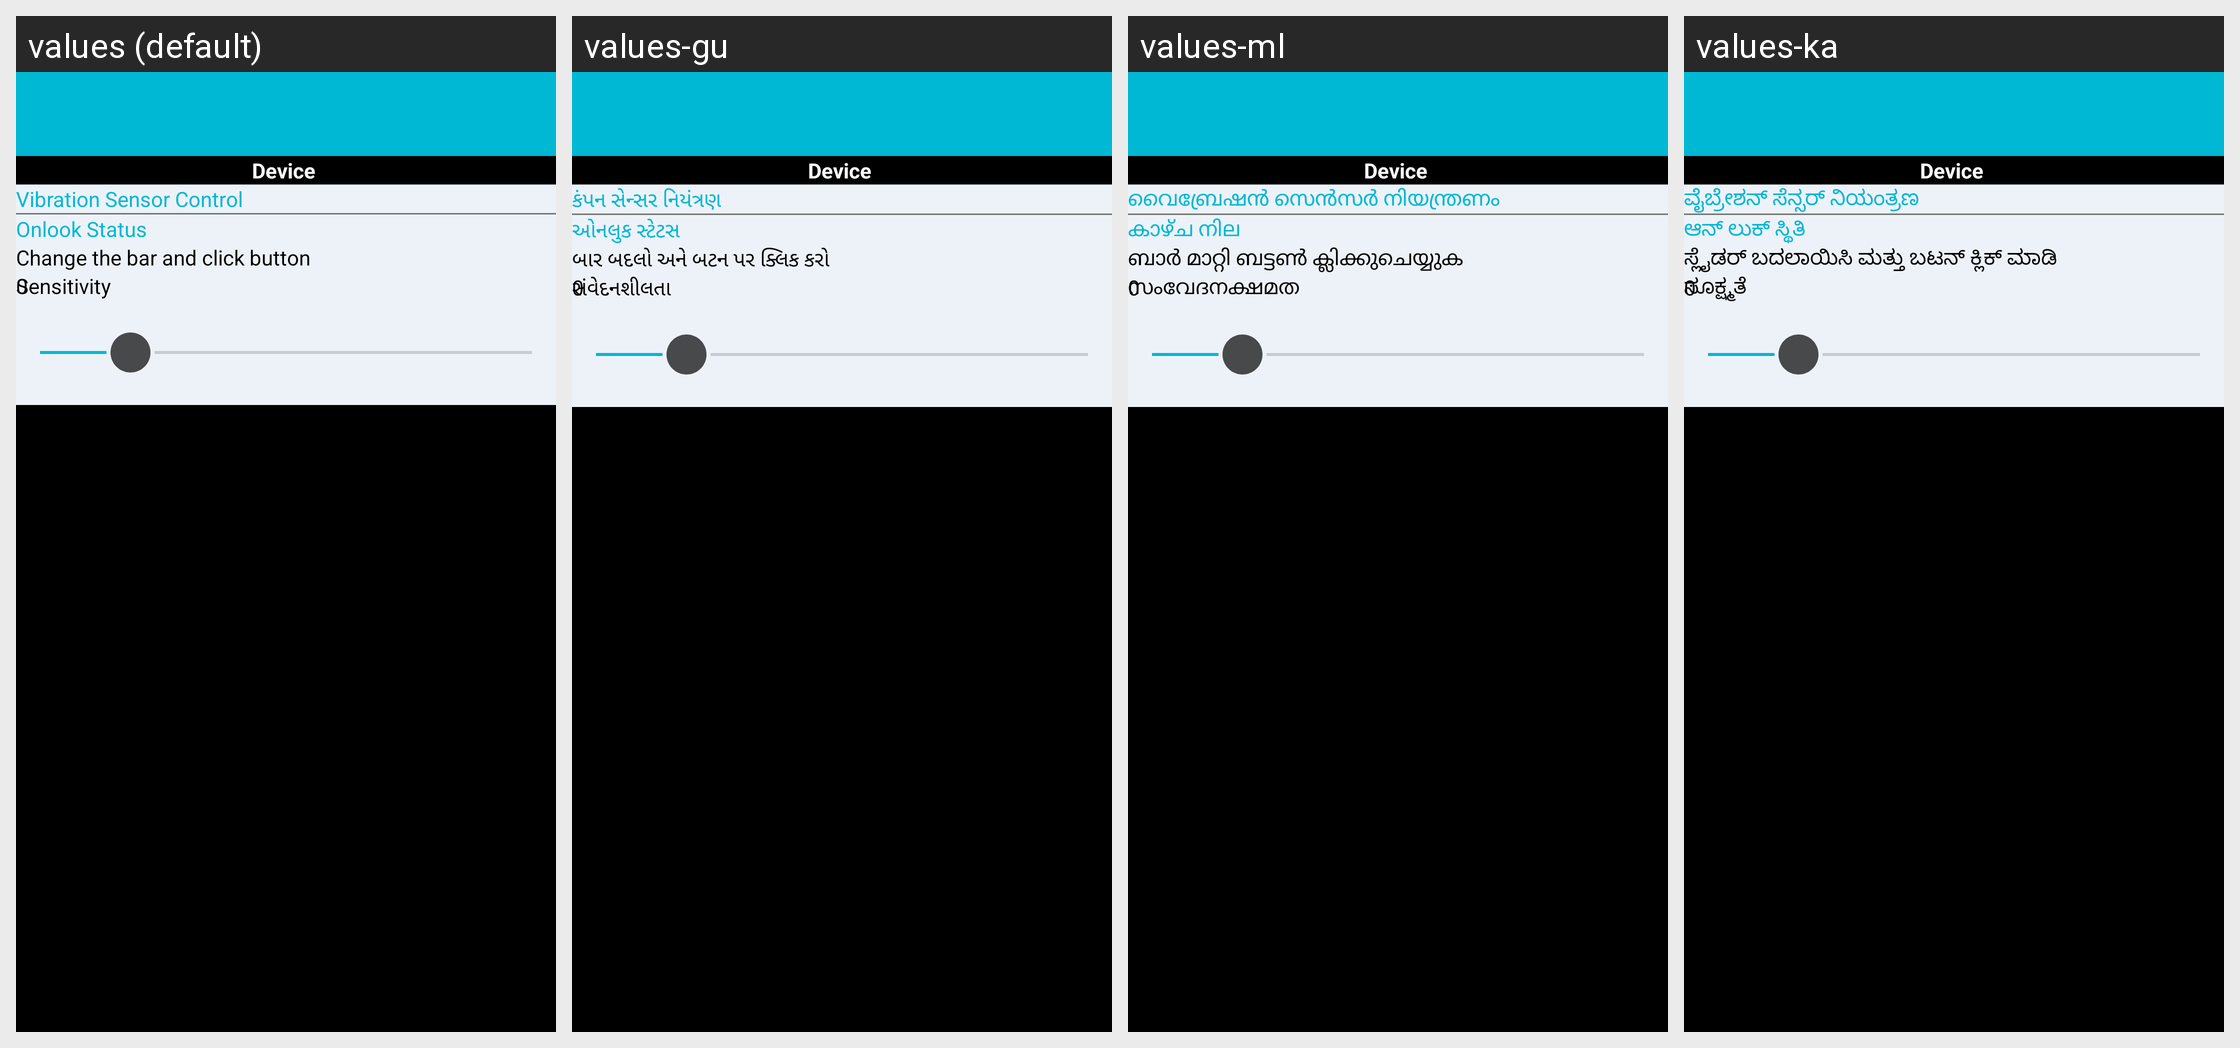

Locale-by-locale string values for the Android screen shown in this grid:
Android screen res/layout/activity_vibrate.xml rendered under 4 locales, left to right: values (default), values-gu, values-ml, values-ka. Device: Nexus 5 (rendered at 1080×1920; each locale shown at half size, 540×960, under a caption strip naming it); theme AppTheme.
Other locales in the repository, not shown: values-bn, values-hi, values-mr, values-ta, values-te.
Strings drawn on this screen, with the default value and each locale's value (text and hints the layout hard-codes, and strings that could not be matched under every locale, appear in the picture but are not listed):

vibratehead
  values: Vibration Sensor Control
  values-gu: કંપન સેન્સર નિયંત્રણ
  values-ml: വൈബ്രേഷൻ സെൻസർ നിയന്ത്രണം
  values-ka: ವೈಬ್ರೇಶನ್ ಸೆನ್ಸರ್ ನಿಯಂತ್ರಣ

motion_sensivity_status
  values: Onlook Status
  values-gu: ઓનલુક સ્ટેટસ
  values-ml: കാഴ്ച നില
  values-ka: ಆನ್ ಲುಕ್ ಸ್ಥಿತಿ

motion_sensivity_changebar
  values: Change the bar and click button
  values-gu: બાર બદલો અને બટન પર ક્લિક કરો
  values-ml: ബാർ മാറ്റി ബട്ടൺ ക്ലിക്കുചെയ്യുക
  values-ka: ಸ್ಲೈಡರ್ ಬದಲಾಯಿಸಿ ಮತ್ತು ಬಟನ್ ಕ್ಲಿಕ್ ಮಾಡಿ

motion_sensivity_desc
  values: Sensitivity
  values-gu: સંવેદનશીલતા
  values-ml: സംവേദനക്ഷമത
  values-ka: ಸೂಕ್ಷ್ಮತೆ
